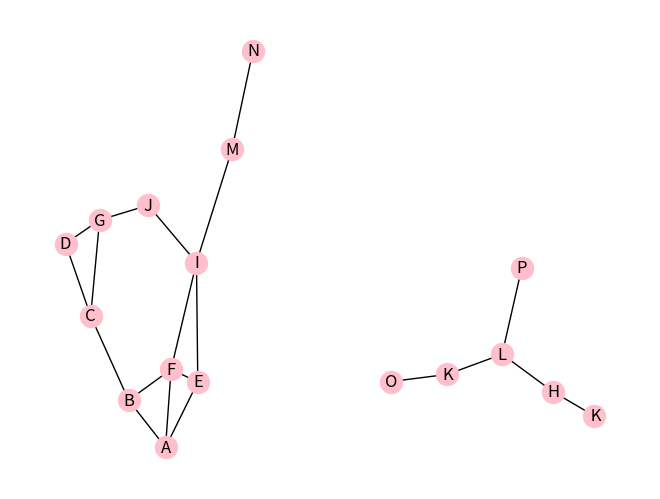

This figure's Python source:
# -*- coding: utf-8 -*-
"""
Created on Mon Mar 25 09:04:23 2024

@author: huynh
"""

import networkx as nx
import matplotlib.pyplot as plt


def drawGraph(graph):
    
    pos = nx.spring_layout(graph)
    plt.figure()
    nx.draw(
        graph, pos, edge_color='black', width=1, linewidths=1,
        node_size= 250, node_color='pink', alpha=1,
        labels={node: node for node in graph.nodes()}
    )
    plt.show()

def _dfs(graph, start):
    visited, stack = set(), [start]
    while stack:
        vertex = stack.pop()
        if vertex not in visited:
            visited.add(vertex)
            stack.extend(graph[vertex] - visited)
    return visited

def bfs(graph, start):
    visited, queue = set(), [start]
    p =[]
    while queue:
        vertex = queue.pop(0)
        if vertex not in visited:
            visited.add(vertex)
            p.append(vertex)
            queue.extend(graph[vertex] - visited)
    return p


graph = nx.Graph()
graph.add_nodes_from(['A', 'B','C','D','E','F','G','H','I','J','K','L','M','N','O','P'])

graph.add_edges_from([('A', 'B'), ('A', 'E'), ('A', 'F')])
graph.add_edges_from([('B', 'C'), ('B', 'F')])
graph.add_edges_from([('C','D'), ('C', 'G'), ('D','G')])
graph.add_edges_from([('E','F'),('E','I'), ('F', 'I')])
graph.add_edges_from([('I', 'J'), ('I', 'M'), ('M','N')])
graph.add_edges_from([('J', 'G')])
graph.add_edges_from([('H',' K'), ('H', 'L'), ('K','L'),('K','O'),('L', 'P')])

graph1 = {'A': set(['B', 'E', 'F']),
          'B': set(['C', 'F']),
          'C': set(['D','G']),
          'D': set(['G']),
          'E': set(['F', 'I']),
          'F': set(['I']),
          'G': set(['D']),
          'H': set(['K', 'L']),
          'I': set(['J', 'M']),
          'J': set(['G']),
          'K': set(['L', 'O']),
          'L': set(['P']),
          'M': set(['N']),
          'N': set(['M']),
          'O': set(['K']),
          'P': set(['L'])

         }

print('Nodes of Graph:', graph.nodes())
print('\nEdges of Graph:', graph.edges())

drawGraph(graph)

start_point = ['A', 'B','C','D','E','F','G','H','I','J','K','L','M','N','O','P']

'''for i in range (len(start_point)):
    print('Start Point: ', start_point[i])
    z = _dfs(graph1, start_point[i])
    print(z)'''
    
depthFirst = _dfs(graph1, 'A')
print(depthFirst)

breadthFirst = bfs(graph1, 'A')
print (breadthFirst)
